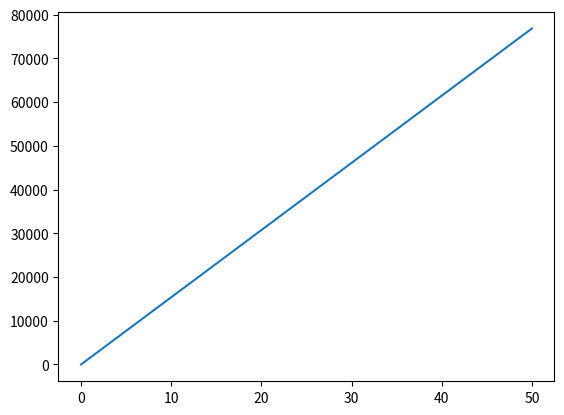

The matplotlib source for this figure: (Note: this script raises an exception after producing the figure.)
#!/usr/bin/env python
# coding: utf-8

# In[22]:


# https://matplotlib.org/3.2.1/gallery/lines_bars_and_markers/simple_plot.html
import matplotlib
import matplotlib.pyplot as plt
# %matplotlib inline
import numpy as np


# In[56]:


def affine(ptA, ptB):
    """
    y = ax + b from (A, B)
    Example:
     ptA: 153.8 = a * 0.10 + b
     ptB: 7484.7 = a * 4.87 + b
       (7484.7 - 153.8) = a (4.87 - 0.10) => a = (7484.7 - 153.8) / (4.87 - 0.10) = 1536.876
       b = 7484.7 - a * 4.87 = 7484.7 - a * 4.87 = .11236
       => y = 1536.876 * x + .11236
    """
    coeff = [] 
    coeff.append((ptB[1] - ptA[1]) / (ptB[0] - ptA[0]))
    coeff.append(ptB[1] - coeff[0] * ptB[0])
    return(coeff)


pointA = [0.10, 153.8]  # AI, FLOP/s
pointB = [4.87, 7484.7] # AI, FLOP/s
coeff = affine(pointA, pointB)
x = np.linspace(0, 50, 2) # start, stop, num=50
y = coeff[0] * x + coeff[1]

fig, ax = plt.subplots()
ax.plot(x, y)


# In[121]:


# https://github.com/mohamed/roofline.git  
START = -4 ;STOP = 6 ;N = abs(STOP - START + 1) # N=11
# arithmetic_intensity = np.logspace(START, STOP, num=N, base=2)
# array([6.25e-02, 1.25e-01, 2.50e-01, 5.00e-01, 1.00e+00, 2.00e+00, 4.00e+00, 8.00e+00, 1.60e+01, 3.20e+01, 6.40e+01])
arithmetic_intensity = np.array([0.01, 0.1, 1, 10, 100, 1000])
platforms = ['NVIDIA V100', 'NVIDIA P100']
# achievable_performance = np.zeros((len(platforms), len(arithmetic_intensity)))
# achievable_performance = np.array([6.25e-02, 1.25e-01, 2.50e-01, 5.00e-01, 1.00e+00, 2.00e+00, 4.00e+00, 8.00e+00, 1.60e+01, 3.20e+01, 6.40e+01])
achievable_performance = np.array([6.25e-02, 1.25e-01, 2.50e-01, 5.00e-01, 1.00e+00, 2.00e+00])


# fig, axes = plt.subplots(2, 1) # 2
fig, axes = plt.subplots()

axis.set_xscale('log', base=2)
axis.set_yscale('log', base=2)

#plt.setp(axes,
#         xticks=arithmetic_intensity,
#         yticks=np.logspace(1, 20, num=20, base=2))  
# plt.setp(axes,
#         xticks=[0.01, 0.1, 1, 10],
#         yticks=[0.001, 0.01, 0.1, 1, 10])
         # xticks=[0.01, 0.1, 1, 10, 100, 1000],
         # yticks=[0.001, 0.01, 0.1, 1, 10, 100, 1000])
# axis.grid(True, which='major')

achieved = {
  'n060': [34.9, 16.8], # AI, GFLOP/s
  'n120': [66.5, 124.9], # AI, GFLOP/s
  'n240': [13.14, 752.9], # AI, GFLOP/s
}
plt.plot(achieved['n060'][0], achieved['n060'][1], 'go', label=f"-n  60 (0.2e6 particles)\n{achieved['n060']}");
plt.plot(achieved['n120'][0], achieved['n120'][1], 'bo', label=f"-n 120 (1.7e6 particles)\n{achieved['n120']}"); # plt.legend();   
# plt.plot(achieved['n240'][0], achieved['n240'][1], 'ro', label='-n 240 (13.8e6 particles)'); # plt.legend();   

# DP roofline:
# 'n060', [0.1, 155.4], [4.87, 7565.2], 
# 'n120', [0.1, 153.8], [4.87, 7484.7],
# 'n240', [0.01, 15.55], [4.87, 7566.0]
pointA = [0.10, 153.8]  # AI, FLOP/s
pointB = [4.87, 7484.7] # AI, FLOP/s
# pointA = [0.10, 153.8]  # AI, FLOP/s
# pointB = [4.87, 7484.7] # AI, FLOP/s
coeff = affine(pointA, pointB)
x = np.linspace(pointA[0], pointB[0], 2) # start, stop, num=50
y = coeff[0] * x + coeff[1]
axes.plot(x, y, 'r') #, label='DP roofline')

# horiz line: a=0, b=cte 
# x = np.linspace(10, 1100, 2) # start, stop, num=50
x = np.linspace(pointB[0], achieved['n120'][1], 2) # start, stop, num=50
y = np.array([pointB[1], pointB[1]])
axes.plot(x, y, 'r', label=f'DP roofline\n{pointA},\n{pointB}')

axes.set_title('Roofline Model (1 NVIDIA A100-SXM4-40GB)', fontsize=13)
# label = 
axes.set_xlabel('Arithmetic Intensity / FLOP/byte') # fontsize=8)
# axes.xaxis.set_label_coords(1.05, -0.025)

axes.set_ylabel('Performance / GFLOP/s')
plt.grid()
# fig.tight_layout()
# fig.savefig('/tmp/test.png')
plt.legend(bbox_to_anchor=(1.0, 1.0), loc='upper left')
plt.show()
print('findneighbors')


# In[69]:


axes


